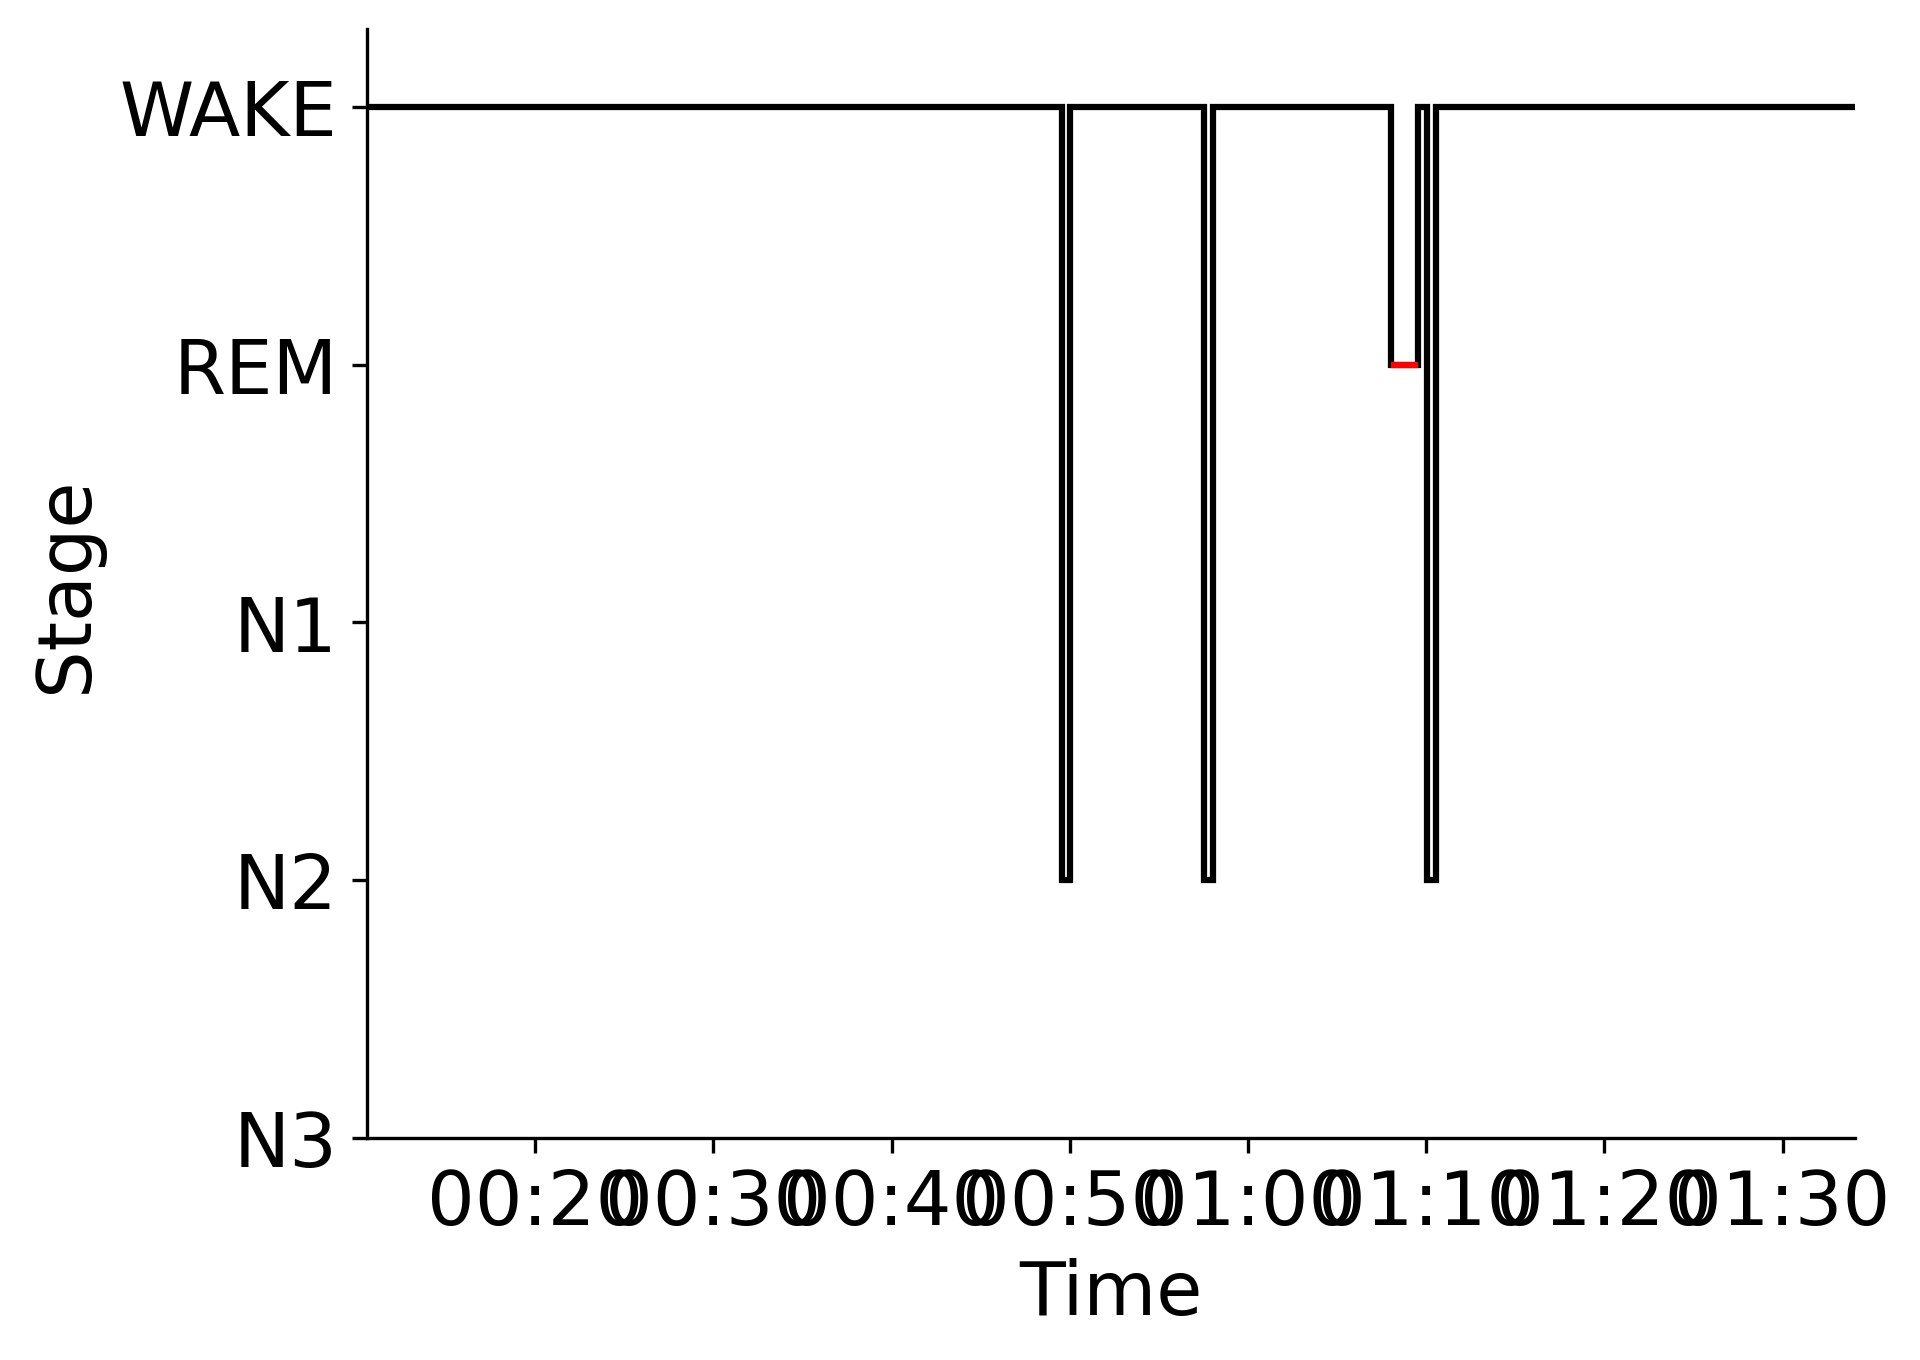

Source data for this figure (header and first rows):
Epoch, Subject, Session, Recording, RecordingEpoch, Time, Stage
0, sub-00003, ses-1, sub-00003_ses-1_task-sleep_acq-20160713T…, 0, 2016-07-13 00:10:32.544517+00:00, WAKE
1, sub-00003, ses-1, sub-00003_ses-1_task-sleep_acq-20160713T…, 1, 2016-07-13 00:11:02.544517+00:00, WAKE
2, sub-00003, ses-1, sub-00003_ses-1_task-sleep_acq-20160713T…, 2, 2016-07-13 00:11:32.544517+00:00, WAKE
3, sub-00003, ses-1, sub-00003_ses-1_task-sleep_acq-20160713T…, 3, 2016-07-13 00:12:02.544517+00:00, WAKE
4, sub-00003, ses-1, sub-00003_ses-1_task-sleep_acq-20160713T…, 4, 2016-07-13 00:12:32.544517+00:00, WAKE
5, sub-00003, ses-1, sub-00003_ses-1_task-sleep_acq-20160713T…, 5, 2016-07-13 00:13:02.544517+00:00, WAKE
6, sub-00003, ses-1, sub-00003_ses-1_task-sleep_acq-20160713T…, 6, 2016-07-13 00:13:32.544517+00:00, WAKE
7, sub-00003, ses-1, sub-00003_ses-1_task-sleep_acq-20160713T…, 7, 2016-07-13 00:14:02.544517+00:00, WAKE
8, sub-00003, ses-1, sub-00003_ses-1_task-sleep_acq-20160713T…, 8, 2016-07-13 00:14:32.544517+00:00, WAKE
9, sub-00003, ses-1, sub-00003_ses-1_task-sleep_acq-20160713T…, 9, 2016-07-13 00:15:02.544517+00:00, WAKE
10, sub-00003, ses-1, sub-00003_ses-1_task-sleep_acq-20160713T…, 10, 2016-07-13 00:15:32.544517+00:00, WAKE
11, sub-00003, ses-1, sub-00003_ses-1_task-sleep_acq-20160713T…, 11, 2016-07-13 00:16:02.544517+00:00, WAKE
12, sub-00003, ses-1, sub-00003_ses-1_task-sleep_acq-20160713T…, 12, 2016-07-13 00:16:32.544517+00:00, WAKE
13, sub-00003, ses-1, sub-00003_ses-1_task-sleep_acq-20160713T…, 13, 2016-07-13 00:17:02.544517+00:00, WAKE
14, sub-00003, ses-1, sub-00003_ses-1_task-sleep_acq-20160713T…, 14, 2016-07-13 00:17:32.544517+00:00, WAKE
15, sub-00003, ses-1, sub-00003_ses-1_task-sleep_acq-20160713T…, 15, 2016-07-13 00:18:02.544517+00:00, WAKE
16, sub-00003, ses-1, sub-00003_ses-1_task-sleep_acq-20160713T…, 16, 2016-07-13 00:18:32.544517+00:00, WAKE
17, sub-00003, ses-1, sub-00003_ses-1_task-sleep_acq-20160713T…, 17, 2016-07-13 00:19:02.544517+00:00, WAKE
18, sub-00003, ses-1, sub-00003_ses-1_task-sleep_acq-20160713T…, 18, 2016-07-13 00:19:32.544517+00:00, WAKE
19, sub-00003, ses-1, sub-00003_ses-1_task-sleep_acq-20160713T…, 19, 2016-07-13 00:20:02.544517+00:00, WAKE
20, sub-00003, ses-1, sub-00003_ses-1_task-sleep_acq-20160713T…, 20, 2016-07-13 00:20:32.544517+00:00, WAKE
21, sub-00003, ses-1, sub-00003_ses-1_task-sleep_acq-20160713T…, 21, 2016-07-13 00:21:02.544517+00:00, WAKE
22, sub-00003, ses-1, sub-00003_ses-1_task-sleep_acq-20160713T…, 22, 2016-07-13 00:21:32.544517+00:00, WAKE
23, sub-00003, ses-1, sub-00003_ses-1_task-sleep_acq-20160713T…, 23, 2016-07-13 00:22:02.544517+00:00, WAKE
24, sub-00003, ses-1, sub-00003_ses-1_task-sleep_acq-20160713T…, 24, 2016-07-13 00:22:32.544517+00:00, WAKE
25, sub-00003, ses-1, sub-00003_ses-1_task-sleep_acq-20160713T…, 25, 2016-07-13 00:23:02.544517+00:00, WAKE
26, sub-00003, ses-1, sub-00003_ses-1_task-sleep_acq-20160713T…, 26, 2016-07-13 00:23:32.544517+00:00, WAKE
27, sub-00003, ses-1, sub-00003_ses-1_task-sleep_acq-20160713T…, 27, 2016-07-13 00:24:02.544517+00:00, WAKE
28, sub-00003, ses-1, sub-00003_ses-1_task-sleep_acq-20160713T…, 28, 2016-07-13 00:24:32.544517+00:00, WAKE
29, sub-00003, ses-1, sub-00003_ses-1_task-sleep_acq-20160713T…, 29, 2016-07-13 00:25:02.544517+00:00, WAKE
30, sub-00003, ses-1, sub-00003_ses-1_task-sleep_acq-20160713T…, 30, 2016-07-13 00:25:32.544517+00:00, WAKE
31, sub-00003, ses-1, sub-00003_ses-1_task-sleep_acq-20160713T…, 31, 2016-07-13 00:26:02.544517+00:00, WAKE
32, sub-00003, ses-1, sub-00003_ses-1_task-sleep_acq-20160713T…, 32, 2016-07-13 00:26:32.544517+00:00, WAKE
33, sub-00003, ses-1, sub-00003_ses-1_task-sleep_acq-20160713T…, 33, 2016-07-13 00:27:02.544517+00:00, WAKE
34, sub-00003, ses-1, sub-00003_ses-1_task-sleep_acq-20160713T…, 34, 2016-07-13 00:27:32.544517+00:00, WAKE
35, sub-00003, ses-1, sub-00003_ses-1_task-sleep_acq-20160713T…, 35, 2016-07-13 00:28:02.544517+00:00, WAKE
36, sub-00003, ses-1, sub-00003_ses-1_task-sleep_acq-20160713T…, 36, 2016-07-13 00:28:32.544517+00:00, WAKE
37, sub-00003, ses-1, sub-00003_ses-1_task-sleep_acq-20160713T…, 37, 2016-07-13 00:29:02.544517+00:00, WAKE
38, sub-00003, ses-1, sub-00003_ses-1_task-sleep_acq-20160713T…, 38, 2016-07-13 00:29:32.544517+00:00, WAKE
39, sub-00003, ses-1, sub-00003_ses-1_task-sleep_acq-20160713T…, 39, 2016-07-13 00:30:02.544517+00:00, WAKE
40, sub-00003, ses-1, sub-00003_ses-1_task-sleep_acq-20160713T…, 40, 2016-07-13 00:30:32.544517+00:00, WAKE
41, sub-00003, ses-1, sub-00003_ses-1_task-sleep_acq-20160713T…, 41, 2016-07-13 00:31:02.544517+00:00, WAKE
42, sub-00003, ses-1, sub-00003_ses-1_task-sleep_acq-20160713T…, 42, 2016-07-13 00:31:32.544517+00:00, WAKE
43, sub-00003, ses-1, sub-00003_ses-1_task-sleep_acq-20160713T…, 43, 2016-07-13 00:32:02.544517+00:00, WAKE
44, sub-00003, ses-1, sub-00003_ses-1_task-sleep_acq-20160713T…, 44, 2016-07-13 00:32:32.544517+00:00, WAKE
45, sub-00003, ses-1, sub-00003_ses-1_task-sleep_acq-20160713T…, 45, 2016-07-13 00:33:02.544517+00:00, WAKE
46, sub-00003, ses-1, sub-00003_ses-1_task-sleep_acq-20160713T…, 46, 2016-07-13 00:33:32.544517+00:00, WAKE
47, sub-00003, ses-1, sub-00003_ses-1_task-sleep_acq-20160713T…, 47, 2016-07-13 00:34:02.544517+00:00, WAKE
48, sub-00003, ses-1, sub-00003_ses-1_task-sleep_acq-20160713T…, 48, 2016-07-13 00:34:32.544517+00:00, WAKE
49, sub-00003, ses-1, sub-00003_ses-1_task-sleep_acq-20160713T…, 49, 2016-07-13 00:35:02.544517+00:00, WAKE
50, sub-00003, ses-1, sub-00003_ses-1_task-sleep_acq-20160713T…, 50, 2016-07-13 00:35:32.544517+00:00, WAKE
51, sub-00003, ses-1, sub-00003_ses-1_task-sleep_acq-20160713T…, 51, 2016-07-13 00:36:02.544517+00:00, WAKE
52, sub-00003, ses-1, sub-00003_ses-1_task-sleep_acq-20160713T…, 52, 2016-07-13 00:36:32.544517+00:00, WAKE
53, sub-00003, ses-1, sub-00003_ses-1_task-sleep_acq-20160713T…, 53, 2016-07-13 00:37:02.544517+00:00, WAKE
54, sub-00003, ses-1, sub-00003_ses-1_task-sleep_acq-20160713T…, 54, 2016-07-13 00:37:32.544517+00:00, WAKE
55, sub-00003, ses-1, sub-00003_ses-1_task-sleep_acq-20160713T…, 55, 2016-07-13 00:38:02.544517+00:00, WAKE
56, sub-00003, ses-1, sub-00003_ses-1_task-sleep_acq-20160713T…, 56, 2016-07-13 00:38:32.544517+00:00, WAKE
57, sub-00003, ses-1, sub-00003_ses-1_task-sleep_acq-20160713T…, 57, 2016-07-13 00:39:02.544517+00:00, WAKE
58, sub-00003, ses-1, sub-00003_ses-1_task-sleep_acq-20160713T…, 58, 2016-07-13 00:39:32.544517+00:00, WAKE
59, sub-00003, ses-1, sub-00003_ses-1_task-sleep_acq-20160713T…, 59, 2016-07-13 00:40:02.544517+00:00, WAKE
... 107 more rows
